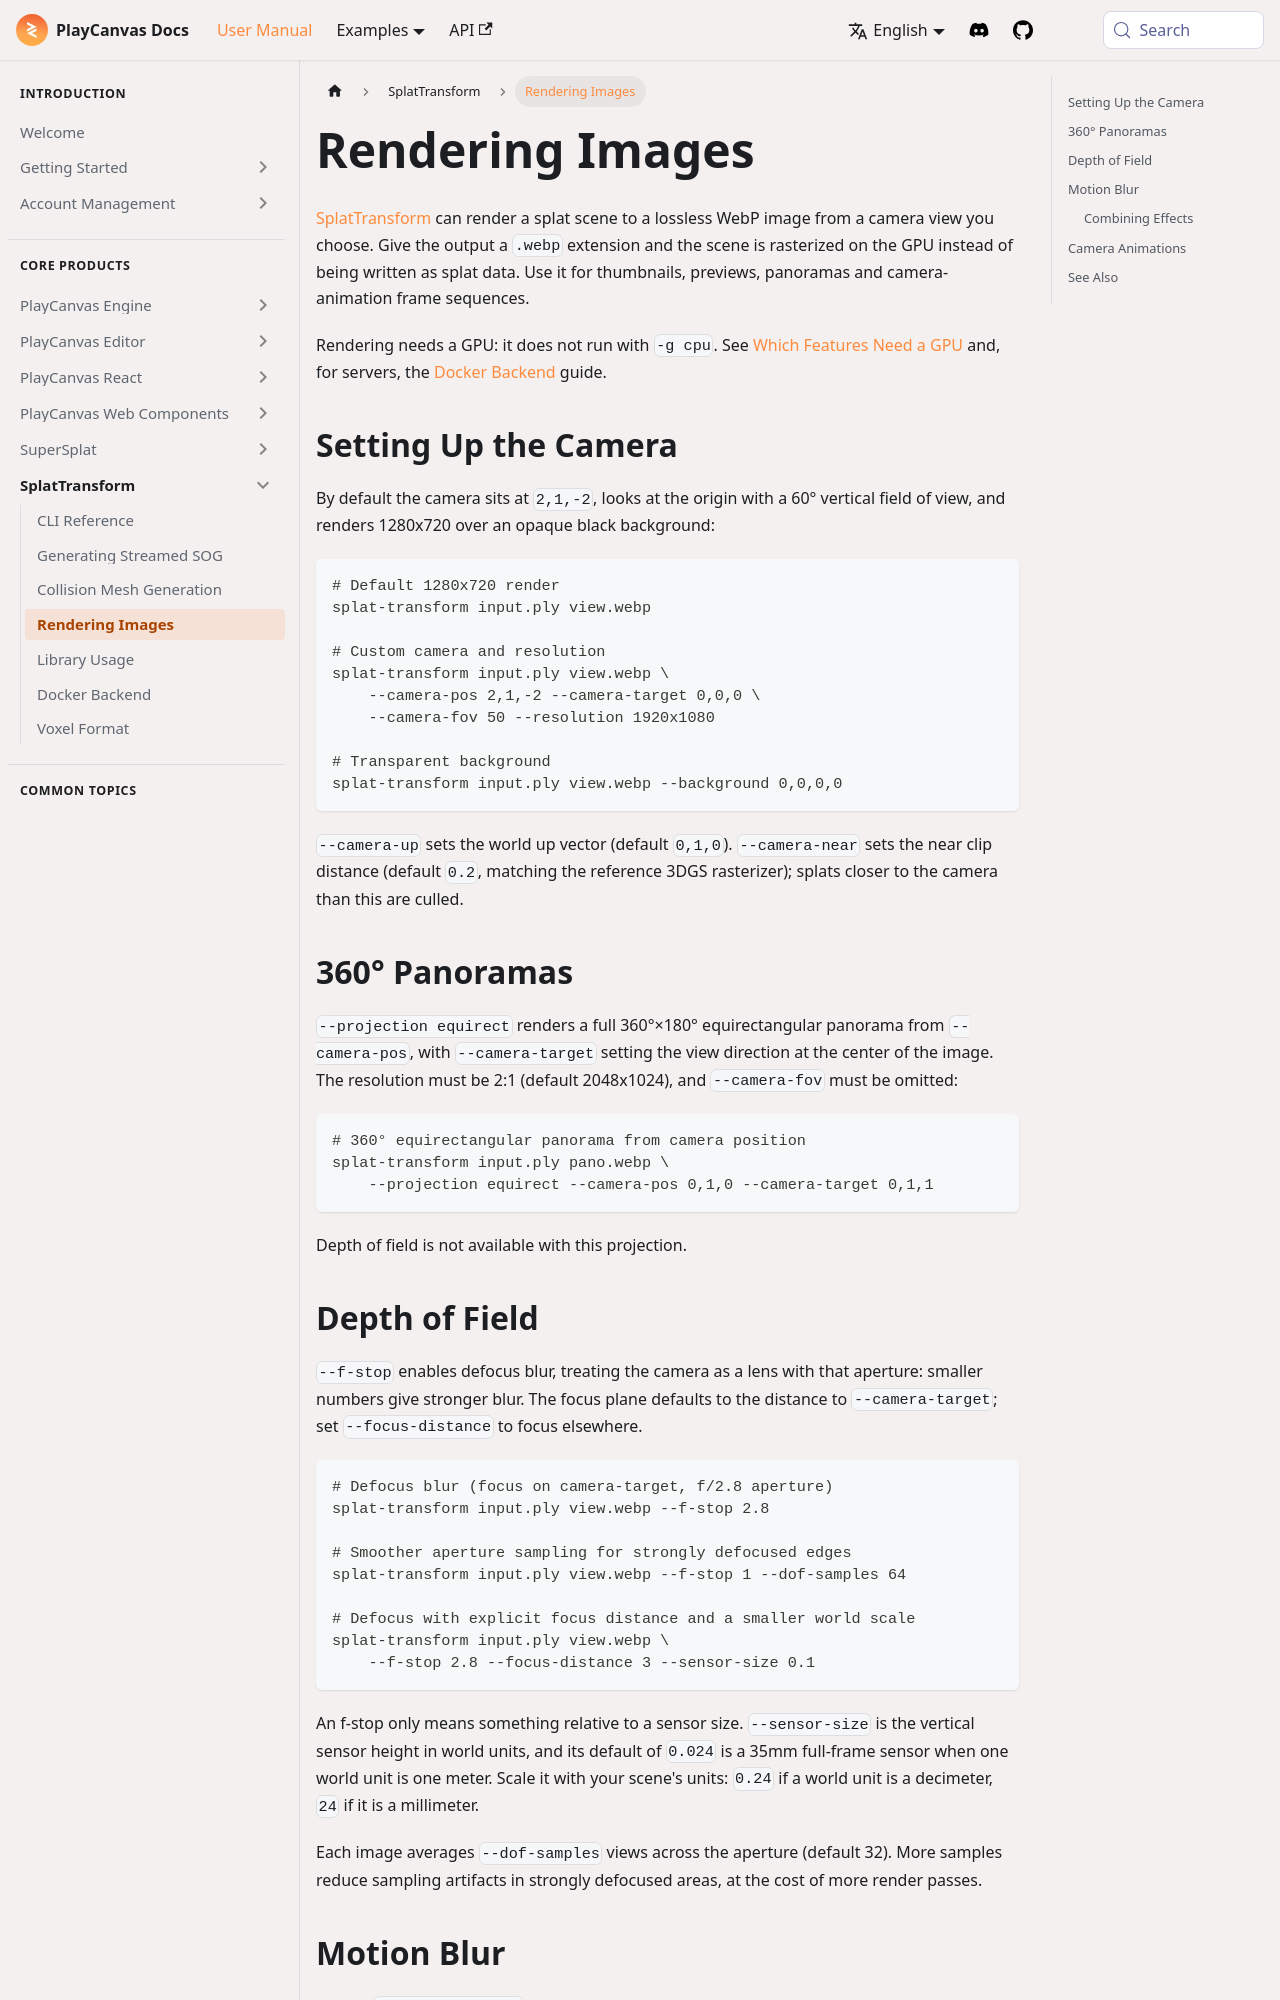

repository: playcanvas/developer-site · page: user-manual/splat-transform/image-rendering/index.html · generator: docusaurus

---
title: Rendering Images
description: "Render Gaussian splat scenes to lossless WebP images with splat-transform: camera setup, 360° panoramas, depth of field, motion blur, and camera-animation frame sequences."
---

[SplatTransform](/user-manual/splat-transform/) can render a splat scene to a lossless WebP image from a camera view you choose. Give the output a `.webp` extension and the scene is rasterized on the GPU instead of being written as splat data. Use it for thumbnails, previews, panoramas and camera-animation frame sequences.

Rendering needs a GPU: it does not run with `-g cpu`. See [Which Features Need a GPU](/user-manual/splat-transform/cli-reference#which-features-need-a-gpu) and, for servers, the [Docker Backend](/user-manual/splat-transform/docker) guide.

## Setting Up the Camera

By default the camera sits at `2,1,-2`, looks at the origin with a 60° vertical field of view, and renders 1280x720 over an opaque black background:

```bash
# Default 1280x720 render
splat-transform input.ply view.webp

# Custom camera and resolution
splat-transform input.ply view.webp \
    --camera-pos 2,1,-2 --camera-target 0,0,0 \
    --camera-fov 50 --resolution 1920x1080

# Transparent background
splat-transform input.ply view.webp --background 0,0,0,0
```

`--camera-up` sets the world up vector (default `0,1,0`). `--camera-near` sets the near clip distance (default `0.2`, matching the reference 3DGS rasterizer); splats closer to the camera than this are culled.

## 360° Panoramas

`--projection equirect` renders a full 360°×180° equirectangular panorama from `--camera-pos`, with `--camera-target` setting the view direction at the center of the image. The resolution must be 2:1 (default 2048x1024), and `--camera-fov` must be omitted:

```bash
# 360° equirectangular panorama from camera position
splat-transform input.ply pano.webp \
    --projection equirect --camera-pos 0,1,0 --camera-target 0,1,1
```

Depth of field is not available with this projection.

## Depth of Field

`--f-stop` enables defocus blur, treating the camera as a lens with that aperture: smaller numbers give stronger blur. The focus plane defaults to the distance to `--camera-target`; set `--focus-distance` to focus elsewhere.

```bash
# Defocus blur (focus on camera-target, f/2.8 aperture)
splat-transform input.ply view.webp --f-stop 2.8

# Smoother aperture sampling for strongly defocused edges
splat-transform input.ply view.webp --f-stop 1 --dof-samples 64

# Defocus with explicit focus distance and a smaller world scale
splat-transform input.ply view.webp \
    --f-stop 2.8 --focus-distance 3 --sensor-size 0.1
```

An f-stop only means something relative to a sensor size. `--sensor-size` is the vertical sensor height in world units, and its default of `0.024` is a 35mm full-frame sensor when one world unit is one meter. Scale it with your scene's units: `0.24` if a world unit is a decimeter, `24` if it is a millimeter.

Each image averages `--dof-samples` views across the aperture (default 32). More samples reduce sampling artifacts in strongly defocused areas, at the cost of more render passes.
